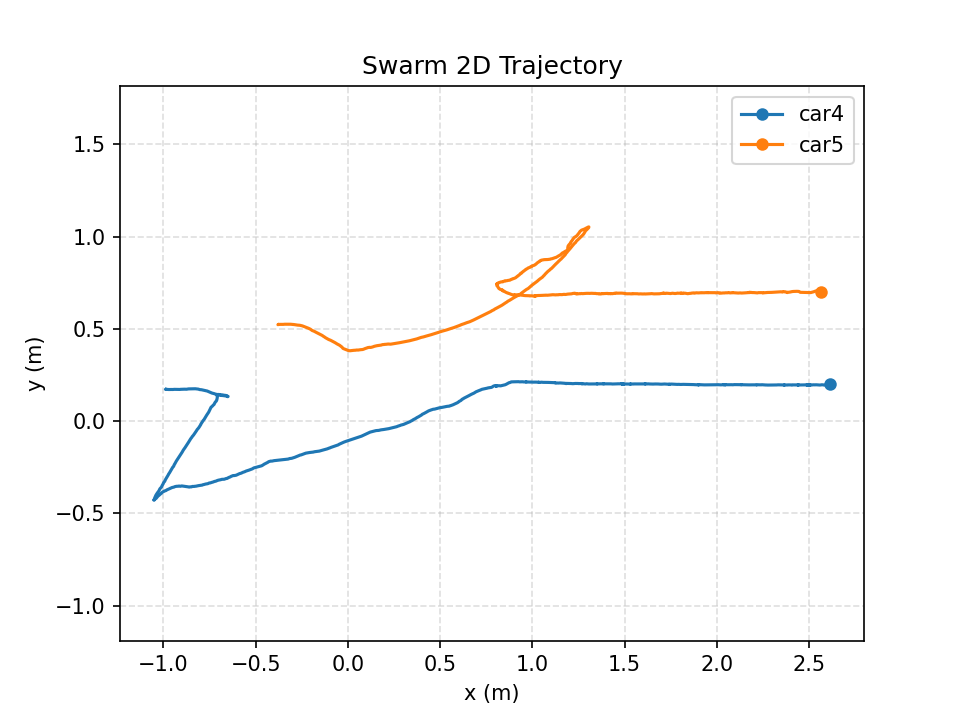

The table this chart was drawn from, first rows:
time_s, mocap_time_s, vehicle_id, x_m, y_m, z_m, yaw_rad, target_vx_mps, target_vy_mps, target_vz_mps, measured_vx_mps, measured_vy_mps, measured_vz_mps, target_heading_rad, target_speed_mps, measured_speed_mps, speed_command_mps, angle_command, front_left_command, front_right_command, rear_left_command, rear_right_command, command_sent
0.000000, 1788750992, car4, -0.9867, 0.1723, 0.1419, -0.07288, 0.2341, -0.05751, 0.000000, 0.006319, 0.003556, 0.01072, 0.000000, 0.241, 0.007251, 0.000000, 0.000000, 87.1, 65.74, 59.91, 92.93, 1
0.000000, 1788750992, car5, -0.3797, 0.5231, 0.1314, 2.769, -0.2341, 0.05751, 0.000000, 0.000056, 0.000246, -0.000624, 0.000000, 0.241, 0.000252, 0.000000, 0.000000, 82.5, 49.12, 100, 31.62, 1
0.2017, 1788750992, car4, -0.9874, 0.1729, 0.1426, -0.03519, 0.2342, -0.05729, 0.000000, 0.001049, -0.000587, 0.01022, 0.000000, 0.2411, 0.001202, 0.000000, 0.000000, 93.78, 60.66, 57.84, 96.59, 1
0.2017, 1788750992, car5, -0.3785, 0.524, 0.1301, 2.71, -0.2342, 0.05729, 0.000000, 0.002332, 0.001953, -0.005437, 0.000000, 0.2411, 0.003042, 0.000000, 0.000000, 72.85, 51.69, 100, 24.54, 1
0.4036, 1788750992, car4, -0.9111, 0.172, 0.1403, 0.05197, 0.2333, -0.05747, 0.000000, 0.3287, 0.005334, -0.003787, 0.000000, 0.2403, 0.3287, 0.000000, 0.000000, 77.35, 21.16, 25.32, 73.19, 1
0.4036, 1788750992, car5, -0.3167, 0.5256, 0.1299, 2.4, -0.2333, 0.05747, 0.000000, 0.2986, 0.007810, -0.003271, 0.000000, 0.2403, 0.2987, 0.000000, 0.000000, 31.64, 61.34, 100, -7.016, 1
0.6055, 1788750992, car4, -0.8401, 0.1754, 0.141, 0.04683, 0.232, -0.06218, 0.000000, 0.3644, 0.01512, 0.005457, 0.000000, 0.2402, 0.3647, 0.000000, 0.000000, 71.25, 6.842, 10.59, 67.51, 1
0.6055, 1788750992, car5, -0.2494, 0.5171, 0.1291, 2.064, -0.232, 0.06218, 0.000000, 0.3771, -0.03739, 0.001107, 0.000000, 0.2402, 0.379, 0.000000, 0.000000, 17.71, 62, 100, -20.29, 1
0.8073, 1788750993, car4, -0.7848, 0.1683, 0.1403, 0.01737, 0.2304, -0.0689, 0.000000, 0.2999, -0.0299, -0.001206, 0.000000, 0.2405, 0.3014, 0.000000, 0.000000, 71.85, 11.83, 13.22, 70.46, 1
0.8073, 1788750993, car5, -0.1944, 0.4918, 0.1287, 1.816, -0.2304, 0.0689, 0.000000, 0.2984, -0.1242, -0.003692, 0.000000, 0.2405, 0.3232, 0.000000, 0.000000, 8.457, 61.52, 100, -30.03, 1
1.01, 1788750993, car4, -0.7428, 0.1547, 0.1399, 0.000734, 0.2303, -0.07255, 0.000000, 0.2044, -0.0647, -0.001405, 0.000000, 0.2414, 0.2144, 0.000000, 0.000000, 79.23, 25.91, 25.96, 79.18, 1
1.01, 1788750993, car5, -0.1395, 0.4647, 0.1283, 1.49, -0.2303, 0.07255, 0.000000, 0.2754, -0.1355, -0.001546, 0.000000, 0.2414, 0.307, 0.000000, 0.000000, -4.277, 59.41, 100, -44.87, 1
1.212, 1788750993, car4, -0.6966, 0.1434, 0.14, -0.04424, 0.2286, -0.07749, 0.000000, 0.2537, -0.06626, 0.005880, 0.000000, 0.2414, 0.2622, 0.000000, 0.000000, 70.9, 22.52, 18.98, 74.44, 1
1.212, 1788750993, car5, -0.09774, 0.4405, 0.1276, 1.213, -0.2286, 0.07749, 0.000000, 0.2504, -0.1471, -0.002714, 0.000000, 0.2414, 0.2904, 0.000000, 0.000000, -15.23, 55.83, 100, -59.41, 1
1.413, 1788750993, car4, -0.6499, 0.134, 0.14, 1.967, 0.2266, -0.08258, 0.000000, 0.2553, -0.05234, -0.006165, 0.000000, 0.2412, 0.2606, 0.000000, 0.000000, 38, -100, -41.06, -20.94, 1
1.413, 1788750993, car5, -0.05908, 0.4188, 0.1272, 0.8422, -0.2266, 0.08258, 0.000000, 0.207, -0.1113, -0.002276, 0.000000, 0.2412, 0.235, 0.000000, 0.000000, -49.79, 25.23, 75.45, -100, 1
1.615, 1788750993, car4, -0.6681, 0.1402, 0.1405, 1.595, 0.2278, -0.08737, 0.000000, -0.07436, 0.0312, 0.003639, 0.000000, 0.244, 0.08064, 0.000000, 0.000000, 50.31, -100, -57.11, 7.415, 1
1.615, 1788750993, car5, -0.02469, 0.3934, 0.128, 0.5115, -0.2278, 0.08737, 0.000000, 0.1807, -0.1293, 0.003337, 0.000000, 0.244, 0.2222, 0.000000, 0.000000, -70.51, -2.657, 26.83, -100, 1
1.817, 1788750994, car4, -0.6848, 0.1415, 0.14, 1.522, 0.2302, -0.08589, 0.000000, -0.09747, 0.009549, 0.001968, 0.000000, 0.2457, 0.09794, 0.000000, 0.000000, 55.37, -100, -56.37, 11.74, 1
1.817, 1788750994, car5, 0.01131, 0.3818, 0.1278, 0.3337, -0.2302, 0.08589, 0.000000, 0.1863, -0.07896, -0.000331, 0.000000, 0.2457, 0.2023, 0.000000, 0.000000, -81.27, -13.97, 4.756, -100, 1
2.019, 1788750994, car4, -0.701, 0.1452, 0.1409, 1.515, 0.2338, -0.07979, 0.000000, -0.08551, 0.01857, 0.003730, 0.000000, 0.2471, 0.08751, 0.000000, 0.000000, 53.64, -100, -57.16, 10.8, 1
2.019, 1788750994, car5, 0.05847, 0.3861, 0.1279, 0.3012, -0.2338, 0.07979, 0.000000, 0.2441, 0.01882, -0.000053, 0.000000, 0.2471, 0.2448, 0.000000, 0.000000, -82.92, -16.2, 0.8788, -100, 1
2.221, 1788750994, car4, -0.7095, 0.1425, 0.1404, 1.333, 0.2375, -0.07093, 0.000000, -0.04909, -0.009029, -0.002615, 0.000000, 0.2479, 0.04992, 0.000000, 0.000000, 79.24, -100, -50.9, 30.14, 1
2.221, 1788750994, car5, 0.1071, 0.3987, 0.1265, 0.2686, -0.2375, 0.07093, 0.000000, 0.2412, 0.05824, -0.003849, 0.000000, 0.2479, 0.2481, 0.000000, 0.000000, -84.55, -19.05, -3.601, -100, 1
2.422, 1788750994, car4, -0.708, 0.1308, 0.1403, 0.9979, 0.2406, -0.06166, 0.000000, 0.01055, -0.05635, 0.000372, 0.000000, 0.2484, 0.05733, 0.000000, 0.000000, 100, -65.49, -19.14, 53.65, 1
2.422, 1788750994, car5, 0.1568, 0.4092, 0.1266, 0.1646, -0.2406, 0.06166, 0.000000, 0.2625, 0.05875, -0.001361, 0.000000, 0.2484, 0.269, 0.000000, 0.000000, -90.03, -24.21, -14.24, -100, 1
2.624, 1788750994, car4, -0.7128, 0.1123, 0.1399, 0.6159, 0.2434, -0.05137, 0.000000, -0.01973, -0.0913, 0.000080, 0.000000, 0.2488, 0.0934, 0.000000, 0.000000, 100, -17.64, 14.15, 68.2, 1
2.624, 1788750994, car5, 0.2105, 0.4175, 0.1263, 0.01574, -0.2434, 0.05137, 0.000000, 0.2656, 0.04366, -0.000470, 0.000000, 0.2488, 0.2692, 0.000000, 0.000000, -98.92, -36.38, -35.29, -100, 1
2.826, 1788750995, car4, -0.7249, 0.09294, 0.1403, 0.4913, 0.2456, -0.04204, 0.000000, -0.06096, -0.09511, 0.000986, 0.000000, 0.2492, 0.113, 0.000000, 0.000000, 100, -7.28, 18.99, 73.73, 1
2.826, 1788750995, car5, 0.2688, 0.4228, 0.1266, -0.143, -0.2456, 0.04204, 0.000000, 0.2891, 0.02562, 0.000044, 0.000000, 0.2492, 0.2903, 0.000000, 0.000000, -100, -56.56, -67.78, -88.78, 1
3.029, 1788750995, car4, -0.7389, 0.07823, 0.1401, 0.4342, 0.249, -0.02238, 0.000000, -0.07112, -0.07616, -0.000318, 0.000000, 0.25, 0.1042, 0.000000, 0.000000, 100, 0.6318, 24.48, 76.16, 1
3.029, 1788750995, car5, 0.3512, 0.4407, 0.126, -0.1134, -0.1476, 0.03124, 0.000000, 0.3976, 0.08456, -0.001949, 0.000000, 0.1509, 0.4065, 0.000000, 0.000000, -71.41, -48.66, -57.73, -62.34, 1
3.231, 1788750995, car4, -0.7534, 0.05159, 0.1404, 0.3063, 0.2496, -0.01356, 0.000000, -0.07193, -0.1227, -0.001062, 0.000000, 0.25, 0.1422, 0.000000, 0.000000, 100, 18.33, 37.21, 81.12, 1
3.231, 1788750995, car5, 0.4258, 0.4618, 0.1261, -0.09141, -0.149, 0.01896, 0.000000, 0.3853, 0.1091, 0.000239, 0.000000, 0.1502, 0.4004, 0.000000, 0.000000, -59.45, -60.6, -67.91, -52.14, 1
3.433, 1788750995, car4, -0.7772, 0.01312, 0.14, 0.1396, 0.25, -0.004245, 0.000000, -0.1123, -0.1811, -0.000028, 0.000000, 0.25, 0.2131, 0.000000, 0.000000, 98.08, 60.69, 71.86, 86.92, 1
3.433, 1788750995, car5, 0.4951, 0.4829, 0.1269, -0.06829, -0.1498, 0.005940, 0.000000, 0.3389, 0.09908, 0.003787, 0.000000, 0.1499, 0.3531, 0.000000, 0.000000, -51.7, -68.23, -73.7, -46.24, 1
3.635, 1788750995, car4, -0.8176, -0.04574, 0.1393, 0.0381, 0.2499, 0.006820, 0.000000, -0.2099, -0.3163, -0.003592, 0.000000, 0.25, 0.3796, 0.000000, 0.000000, 49.29, 97.21, 100, 46.5, 1
3.635, 1788750995, car5, 0.5745, 0.5075, 0.1257, -0.05279, -0.1498, -0.009545, 0.000000, 0.4376, 0.1363, -0.005326, 0.000000, 0.1501, 0.4584, 0.000000, 0.000000, -34.01, -85.61, -89.83, -29.78, 1
3.837, 1788750996, car4, -0.8608, -0.109, 0.1391, 0.03502, 0.2494, 0.01691, 0.000000, -0.2148, -0.3096, -0.000497, 0.000000, 0.25, 0.3768, 0.000000, 0.000000, 44.02, 97.52, 100, 41.54, 1
3.837, 1788750996, car5, 0.6442, 0.534, 0.1258, -0.0373, -0.1488, -0.02365, 0.000000, 0.3423, 0.1297, 0.002257, 0.000000, 0.1507, 0.3661, 0.000000, 0.000000, -25.23, -93.92, -96.9, -22.24, 1
4.04, 1788750996, car4, -0.903, -0.174, 0.1394, 0.03619, 0.2486, 0.02617, 0.000000, -0.2173, -0.3354, 0.003568, 0.000000, 0.25, 0.3997, 0.000000, 0.000000, 41.74, 97.48, 100, 39.22, 1
4.04, 1788750996, car5, 0.7127, 0.5648, 0.1267, -0.02207, -0.1473, -0.03655, 0.000000, 0.3554, 0.1552, 0.002765, 0.000000, 0.1518, 0.3879, 0.000000, 0.000000, -22.22, -96.37, -98.13, -20.45, 1
4.242, 1788750996, car4, -0.941, -0.2343, 0.1397, 0.05646, 0.2477, 0.03374, 0.000000, -0.1975, -0.3149, 0.001507, 0.000000, 0.25, 0.3717, 0.000000, 0.000000, 41.5, 96.11, 100, 37.61, 1
4.242, 1788750996, car5, 0.7735, 0.5944, 0.1263, -0.01477, -0.1455, -0.04707, 0.000000, 0.3184, 0.155, -0.000831, 0.000000, 0.1529, 0.3541, 0.000000, 0.000000, -19.71, -98.21, -99.4, -18.53, 1
4.444, 1788750996, car4, -0.9796, -0.2999, 0.1395, 0.05918, 0.2466, 0.04115, 0.000000, -0.1922, -0.3246, -0.000172, 0.000000, 0.25, 0.3772, 0.000000, 0.000000, 39.86, 95.97, 100, 35.82, 1
4.444, 1788750996, car5, 0.8312, 0.6265, 0.1263, -0.0126, -0.1433, -0.0573, 0.000000, 0.2853, 0.1584, -0.000097, 0.000000, 0.1544, 0.3263, 0.000000, 0.000000, -17.06, -99, -100, -16.06, 1
4.646, 1788750996, car4, -1.015, -0.3622, 0.1399, 0.06589, 0.2454, 0.04782, 0.000000, -0.18, -0.3143, -0.000360, 0.000000, 0.25, 0.3622, 0.000000, 0.000000, 38.74, 95.55, 100, 34.29, 1
4.646, 1788750996, car5, 0.8861, 0.6622, 0.1272, -0.02763, -0.141, -0.06646, 0.000000, 0.284, 0.1813, 0.003992, 0.000000, 0.1559, 0.3369, 0.000000, 0.000000, -14.43, -97.85, -100, -12.28, 1
4.849, 1788750997, car4, -1.052, -0.4274, 0.1407, -2.08, 0.2441, 0.05378, 0.000000, -0.18, -0.3184, 0.006535, 0.000000, 0.25, 0.3658, 0.000000, 0.000000, -100, 21.3, -16.06, -62.64, 1
4.849, 1788750997, car5, 0.9445, 0.6969, 0.1247, -0.02513, -0.1386, -0.07459, 0.000000, 0.2826, 0.166, -0.01085, 0.000000, 0.1574, 0.3278, 0.000000, 0.000000, -12.25, -98.07, -100, -10.32, 1
5.05, 1788750997, car4, -1.04, -0.4188, 0.14, -1.669, 0.2439, 0.05493, 0.000000, 0.03753, 0.006314, -0.003853, 0.000000, 0.25, 0.03806, 0.000000, 0.000000, -100, 52.85, 10.18, -57.33, 1
5.05, 1788750997, car5, 0.9891, 0.7302, 0.1253, 0.006056, -0.1381, -0.07615, 0.000000, 0.2354, 0.1722, -0.000964, 0.000000, 0.1577, 0.2917, 0.000000, 0.000000, -12.05, -100, -99.53, -12.52, 1
5.252, 1788750997, car4, -1.013, -0.3915, 0.1401, -1.437, 0.2439, 0.05509, 0.000000, 0.1342, 0.1331, -0.001648, 0.000000, 0.25, 0.1891, 0.000000, 0.000000, -100, 99.33, 44.87, -45.54, 1
5.252, 1788750997, car5, 1.032, 0.7646, 0.1247, -0.009785, -0.138, -0.07637, 0.000000, 0.2194, 0.1745, -0.000711, 0.000000, 0.1578, 0.2803, 0.000000, 0.000000, -11.9, -99.24, -100, -11.15, 1
5.454, 1788750997, car4, -0.9862, -0.3758, 0.1395, -1.136, 0.2436, 0.05613, 0.000000, 0.1482, 0.0991, -0.000763, 0.000000, 0.25, 0.1783, 0.000000, 0.000000, -72.5, 100, 52.49, -24.99, 1
5.454, 1788750997, car5, 1.069, 0.7969, 0.1246, -0.01187, -0.1376, -0.07778, 0.000000, 0.2165, 0.1874, -0.000318, 0.000000, 0.1581, 0.2863, 0.000000, 0.000000, -11.5, -99.08, -100, -10.59, 1
5.656, 1788750997, car4, -0.9515, -0.3592, 0.139, -0.6613, 0.2433, 0.05768, 0.000000, 0.1708, 0.08138, -0.001936, 0.000000, 0.25, 0.1892, 0.000000, 0.000000, -38.68, 100, 60.36, 0.9613, 1
5.656, 1788750997, car5, 1.112, 0.8367, 0.1238, -0.0293, -0.1369, -0.07988, 0.000000, 0.2104, 0.1946, -0.002505, 0.000000, 0.1585, 0.2866, 0.000000, 0.000000, -10.78, -97.76, -100, -8.542, 1
5.858, 1788750998, car4, -0.9161, -0.3516, 0.1396, -0.5341, 0.2427, 0.05987, 0.000000, 0.1747, 0.04005, 0.003362, 0.000000, 0.25, 0.1792, 0.000000, 0.000000, -31, 100, 67.6, 1.402, 1
5.858, 1788750998, car5, 1.149, 0.8737, 0.124, -0.03346, -0.1359, -0.08285, 0.000000, 0.1866, 0.1868, -0.000266, 0.000000, 0.1591, 0.264, 0.000000, 0.000000, -9.937, -97.46, -100, -7.397, 1
... 266 more rows
